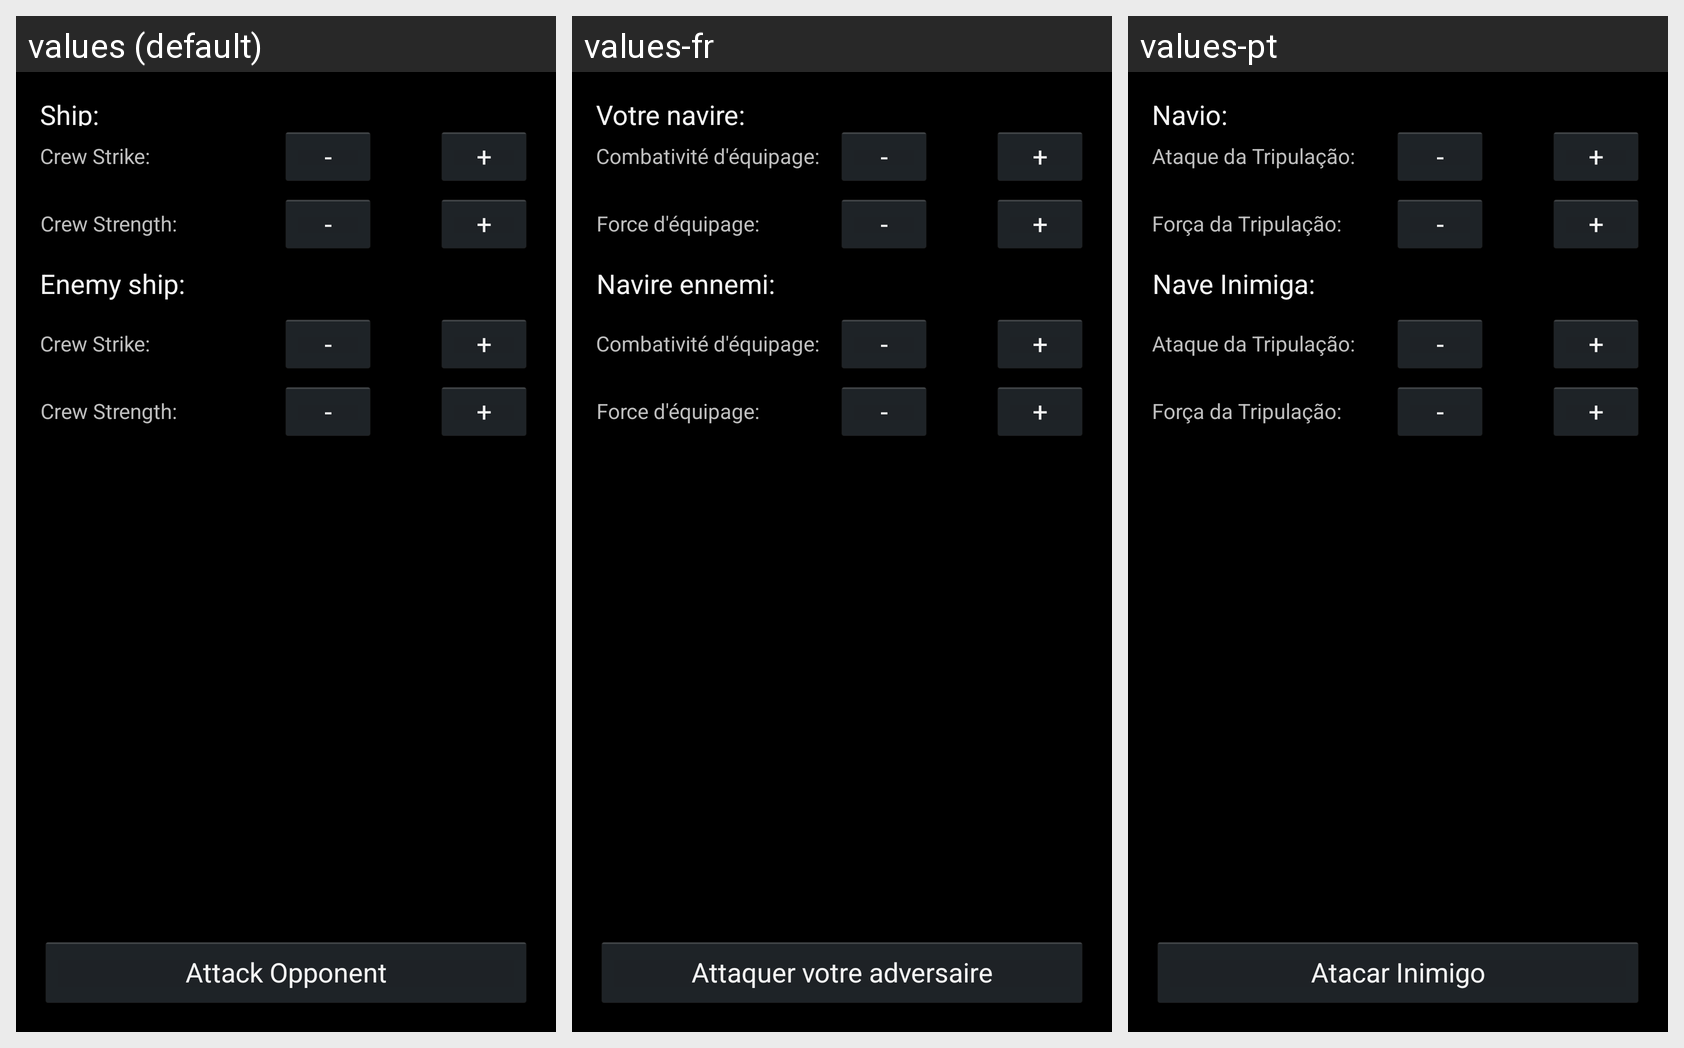

Strings drawn on this Android screen and how each of the app's shown locales translates them:
Android screen res/layout/fragment_16sob_adventure_shipcombat.xml rendered under 3 locales, left to right: values (default), values-fr, values-pt. Device: Nexus 5 (rendered at 1080×1920; each locale shown at half size, 540×960, under a caption strip naming it); theme AppBaseTheme.
Strings drawn on this screen, with the default value and each locale's value (text and hints the layout hard-codes, and strings that could not be matched under every locale, appear in the picture but are not listed):

shipC
  values: Ship:
  values-fr: Votre navire:
  values-pt: Navio:

crewStrike
  values: Crew Strike:
  values-fr: Combativité d'équipage:
  values-pt: Ataque da Tripulação:

minus
  values: -
  values-fr: -
  values-pt: -

plus
  values: +
  values-fr: +
  values-pt: +

crewStrength
  values: Crew Strength:
  values-fr: Force d'équipage:
  values-pt: Força da Tripulação:

attackOpponent
  values: Attack Opponent
  values-fr: Attaquer votre adversaire
  values-pt: Atacar Inimigo

sobEnemyShip
  values: Enemy ship:
  values-fr: Navire ennemi:
  values-pt: Nave Inimiga:
